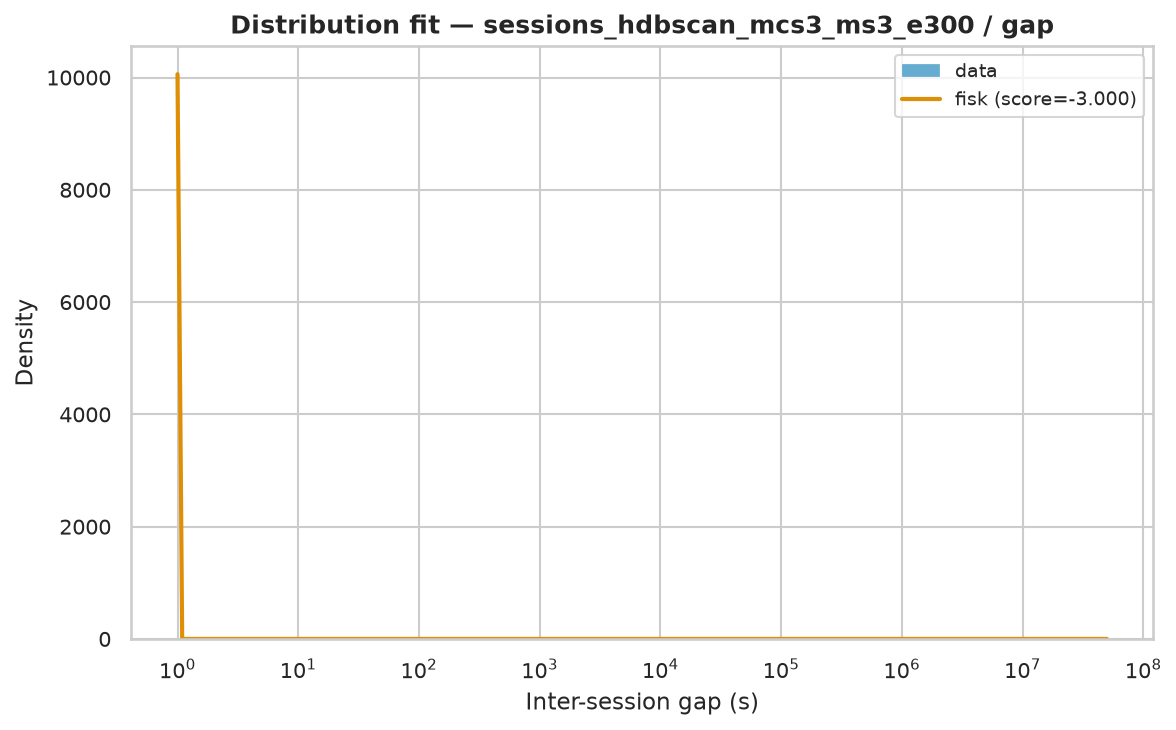

Data behind this chart, as committed beside it:
name	score	bootstrap_score	bootstrap_pass	loc	scale	arg
fisk	-3	0.1	False	1	2646	(np.float64(0.5924143767055279),)
expon	-3	0.0	False	1.0	24349	()
lognorm	-3	0.0	False	0.832	2557	(np.float64(2.9535532409669365),)
pareto	-3	0.0	False	-756.2	757.2	(np.float64(0.4733189211513326),)
lomax	-3	0.0	False	0.9999	757.8	(np.float64(0.47339582367127586),)
genpareto	-3	0.0	False	1	1600	(np.float64(2.1127399736450236),)
weibull_min	-1.886	0.0	False	1	57.73	(np.float64(0.22041046006858478),)
gamma	-0.2144	0.0	False	49962203	2.136356733313074e-20	(np.float64(0.00012672872586708884),)
